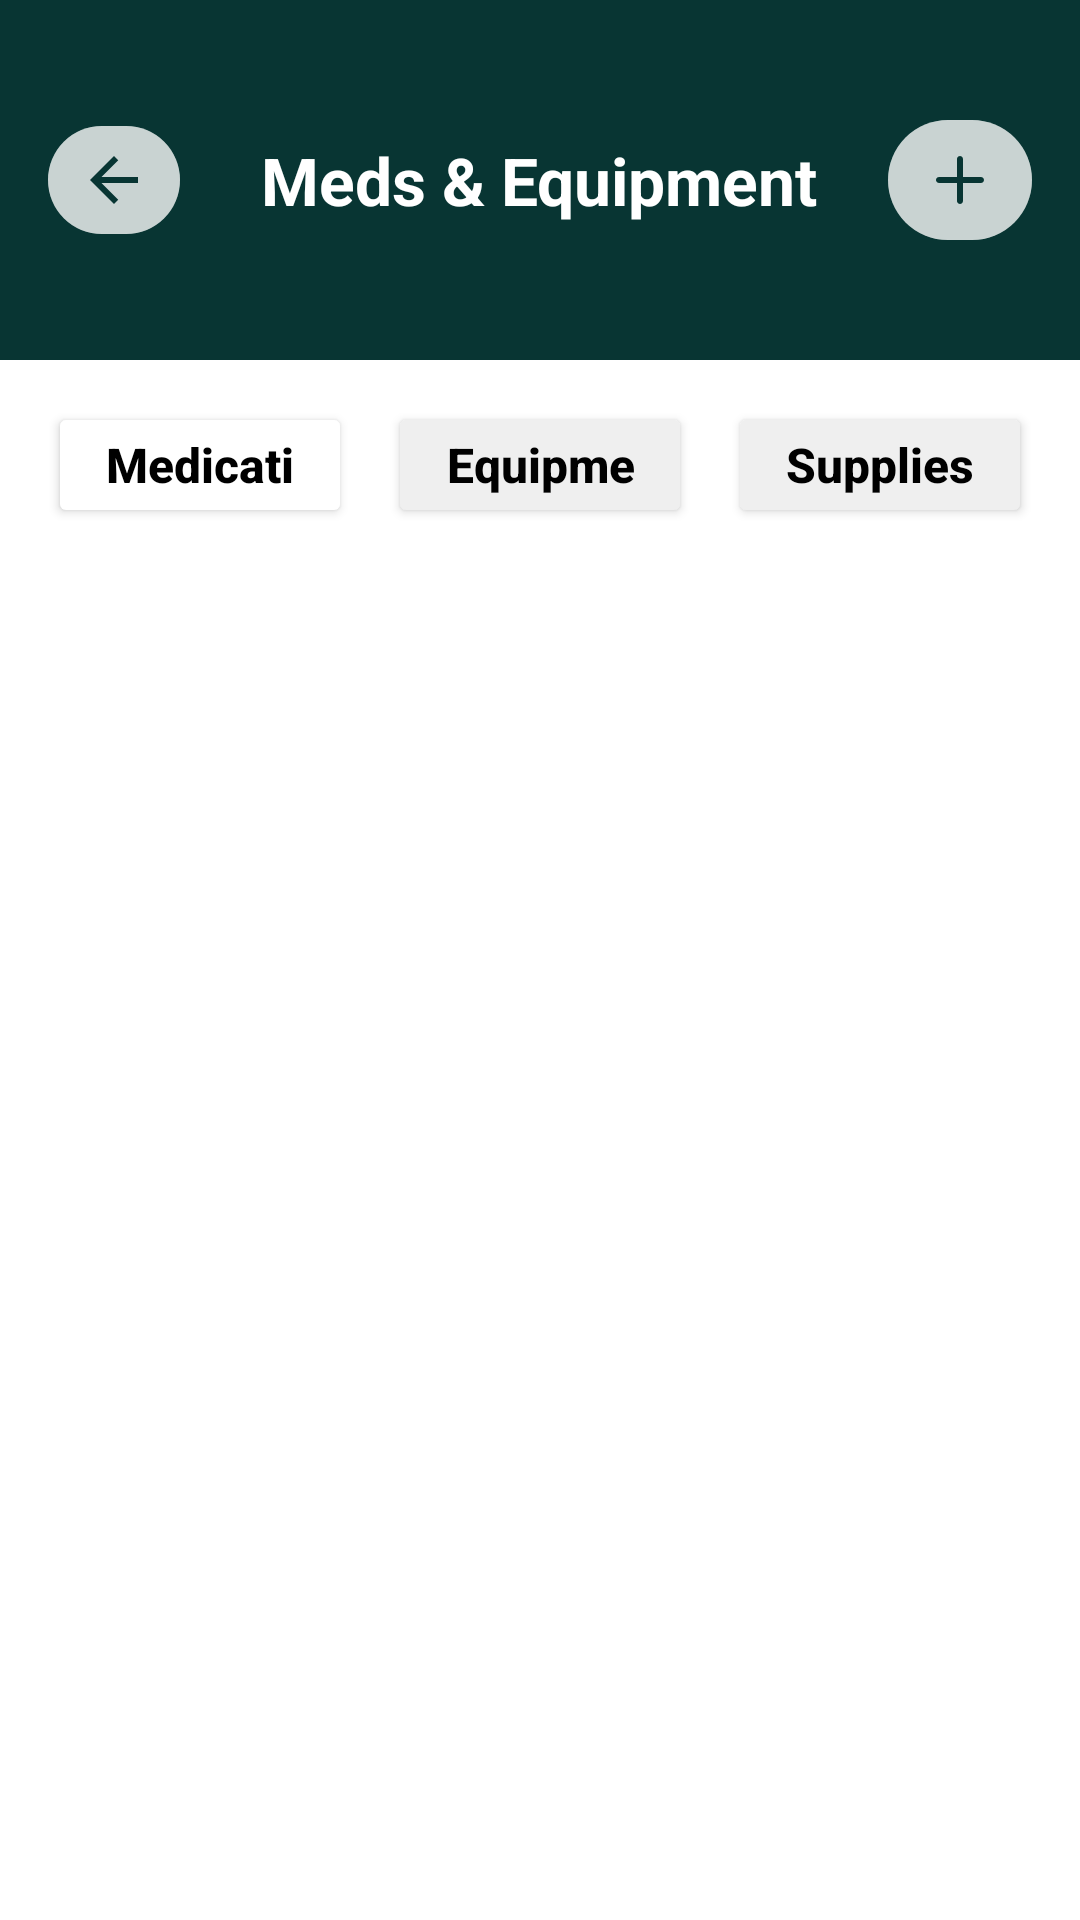

Layout XML and referenced resources for this Android screen:
<!-- AndroidManifest.xml: application theme Theme.Test_V2 -->
<!-- res/layout/medication_tracker_page.xml -->
<?xml version="1.0" encoding="utf-8"?>
<ScrollView xmlns:android="http://schemas.android.com/apk/res/android"
    xmlns:app="http://schemas.android.com/apk/res-auto"
    android:layout_width="match_parent"
    android:layout_height="match_parent"
    android:background="@android:color/white">

    <LinearLayout
        android:layout_width="match_parent"
        android:layout_height="wrap_content"
        android:orientation="vertical"
        android:paddingBottom="12dp">

        <RelativeLayout
            android:layout_width="match_parent"
            android:layout_height="120dp"
            android:background="@color/brand_green"
            android:padding="16dp">

            <com.google.android.material.button.MaterialButton
                android:id="@+id/back_button"
                style="@style/ArticlesVideosBackButton"
                android:layout_width="44dp"
                android:layout_height="44dp"
                android:layout_alignParentStart="true"
                android:layout_centerVertical="true"
                android:backgroundTint="@color/tile_background_translucent"
                android:text=""
                app:cornerRadius="22dp"
                app:icon="@drawable/ic_back_arrow"
                app:iconGravity="textStart"
                app:iconPadding="0dp"
                app:iconSize="24dp"
                app:iconTint="@color/brand_green" />

            <TextView
                android:id="@+id/page_title"
                android:layout_width="wrap_content"
                android:layout_height="wrap_content"
                android:layout_centerHorizontal="true"
                android:layout_centerVertical="true"
                android:text="Meds &amp; Equipment"
                android:textColor="@android:color/white"
                android:textSize="22sp"
                android:textStyle="bold" />

            <com.google.android.material.button.MaterialButton
                android:id="@+id/add_current_item_button"
                android:layout_width="48dp"
                android:layout_height="48dp"
                android:layout_alignParentEnd="true"
                android:layout_centerVertical="true"
                android:backgroundTint="@color/tile_background_translucent"
                android:text=""
                app:cornerRadius="24dp"
                app:icon="@drawable/ic_add"
                app:iconGravity="textStart"
                app:iconPadding="0dp"
                app:iconSize="24dp"
                app:iconTint="@color/brand_green" />
        </RelativeLayout>

        <LinearLayout
            android:layout_width="match_parent"
            android:layout_height="wrap_content"
            android:orientation="horizontal"
            android:paddingStart="16dp"
            android:paddingTop="14dp"
            android:paddingEnd="16dp">

            <Button
                android:id="@+id/add_medication_button"
                style="@style/ArticlesVideosTabButton"
                android:layout_width="0dp"
                android:layout_height="42dp"
                android:layout_weight="1"
                android:backgroundTint="@android:color/white"
                android:text="Medication"
                android:textColor="@color/black" />

            <Button
                android:id="@+id/add_equipment_button"
                style="@style/ArticlesVideosTabButton"
                android:layout_width="0dp"
                android:layout_height="42dp"
                android:layout_weight="1"
                android:backgroundTint="#EFEFEF"
                android:text="Equipment"
                android:textColor="@color/black" />

            <Button
                android:id="@+id/add_supplies_button"
                style="@style/ArticlesVideosTabButton"
                android:layout_width="0dp"
                android:layout_height="42dp"
                android:layout_weight="1"
                android:layout_marginEnd="0dp"
                android:backgroundTint="#EFEFEF"
                android:text="Supplies"
                android:textColor="@color/black" />
        </LinearLayout>

        <androidx.recyclerview.widget.RecyclerView
            android:id="@+id/meds_recycler_view"
            android:layout_width="match_parent"
            android:layout_height="wrap_content"
            android:layout_marginTop="10dp"
            android:paddingStart="16dp"
            android:paddingEnd="16dp"
            android:scrollbars="vertical" />

        <TextView
            android:id="@+id/empty_medication_text"
            android:layout_width="match_parent"
            android:layout_height="wrap_content"
            android:text="No Medication Listed"
            android:textSize="16sp"
            android:textColor="@color/secondary_text"
            android:gravity="center"
            android:layout_marginTop="40dp"
            android:visibility="gone"/>

        <androidx.recyclerview.widget.RecyclerView
            android:id="@+id/equip_recycler_view"
            android:layout_width="match_parent"
            android:layout_height="wrap_content"
            android:layout_marginTop="10dp"
            android:paddingStart="16dp"
            android:paddingEnd="16dp"
            android:scrollbars="vertical"
            android:visibility="gone" />

        <TextView
            android:id="@+id/empty_equipment_text"
            android:layout_width="match_parent"
            android:layout_height="wrap_content"
            android:text="No Equipment Listed"
            android:textSize="16sp"
            android:textColor="@color/secondary_text"
            android:gravity="center"
            android:layout_marginTop="40dp"
            android:visibility="gone"/>

        <androidx.recyclerview.widget.RecyclerView
            android:id="@+id/supplies_recycler_view"
            android:layout_width="match_parent"
            android:layout_height="wrap_content"
            android:layout_marginTop="10dp"
            android:paddingStart="16dp"
            android:paddingEnd="16dp"
            android:scrollbars="vertical"
            android:visibility="gone" />

        <TextView
            android:id="@+id/empty_supplies_text"
            android:layout_width="match_parent"
            android:layout_height="wrap_content"
            android:text="No Supplies Listed"
            android:textSize="16sp"
            android:textColor="@color/secondary_text"
            android:gravity="center"
            android:layout_marginTop="40dp"
            android:visibility="gone"/>

    </LinearLayout>
</ScrollView>
<!-- resources referenced by this layout -->
<resources>
  <color name="black">#FF000000</color>
  <color name="brand_green">#083533</color>
  <color name="secondary_text">#FF9E9E9E</color>
  <color name="tile_background_translucent">#88FFFFFF</color>
  <!-- drawable ic_add (drawable) -->
  <?xml version="1.0" encoding="utf-8"?>
  <vector xmlns:android="http://schemas.android.com/apk/res/android"
      android:width="24dp"
      android:height="24dp"
      android:viewportWidth="24"
      android:viewportHeight="24">
  
      <path
          android:fillColor="#000000"
          android:pathData="M19,11H13V5c0,-0.55 -0.45,-1 -1,-1s-1,0.45 -1,1v6H5c-0.55,0 -1,0.45 -1,1s0.45,1 1,1h6v6c0,0.55 0.45,1 1,1s1,-0.45 1,-1v-6h6c0.55,0 1,-0.45 1,-1s-0.45,-1 -1,-1z" />
  </vector>
  <!-- drawable ic_back_arrow (drawable) -->
  <?xml version="1.0" encoding="utf-8"?>
  <vector xmlns:android="http://schemas.android.com/apk/res/android"
      android:width="24dp" android:height="24dp" android:viewportWidth="24"
      android:viewportHeight="24">
      <path android:fillColor="#000000" android:pathData="M20 11H7.83l5.59-5.59L12 4l-8 8 8 8 1.41-1.41L7.83 13H20v-2z"/>
  </vector>
  <style name="ArticlesVideosBackButton">
          <item name="android:layout_width">44dp</item>
          <item name="android:layout_height">44dp</item>
          <item name="android:gravity">center</item>
          <item name="android:textSize">22sp</item>
          <item name="android:textStyle">bold</item>
          <item name="android:textAllCaps">false</item>
      </style>
  <style name="ArticlesVideosTabButton">
          <item name="android:layout_width">wrap_content</item>
          <item name="android:layout_height">42dp</item>
          <item name="android:layout_marginEnd">12dp</item>
          <item name="android:minWidth">74dp</item>
          <item name="android:paddingStart">18dp</item>
          <item name="android:paddingEnd">18dp</item>
          <item name="android:gravity">center</item>
          <item name="android:textSize">16sp</item>
          <item name="android:textStyle">bold</item>
          <item name="android:textAllCaps">false</item>
      </style>
  <style name="Theme.Test_V2" parent="Base.Theme.Test_V2" />
  <style name="Base.Theme.Test_V2" parent="Theme.Material3.DayNight.NoActionBar">
          
          <item name="colorPrimary">@color/forest_green</item>
          <item name="colorPrimaryContainer">@color/forest_green</item>
          <item name="colorOnPrimary">@android:color/white</item> 
      </style>
  <color name="forest_green">#0b3533</color>
</resources>
